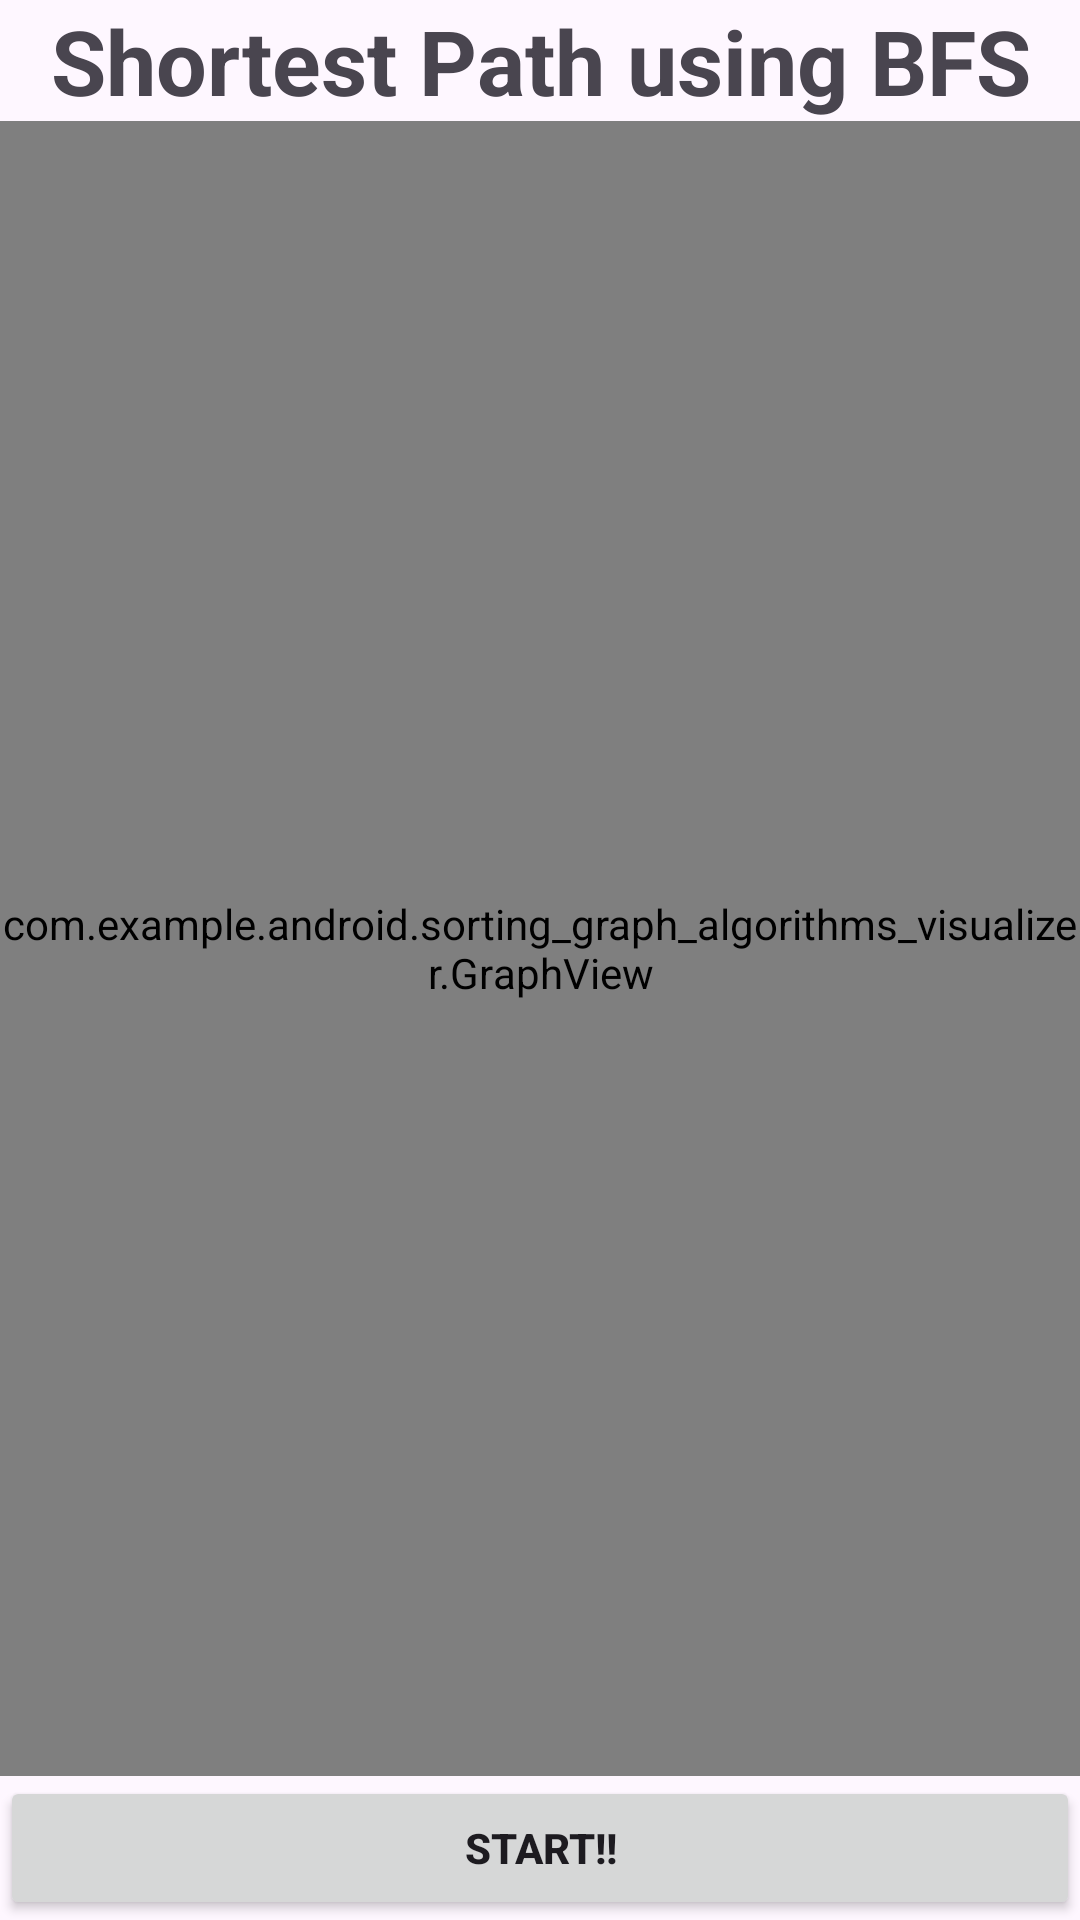

Layout XML and referenced resources for this Android screen:
<!-- AndroidManifest.xml: application theme Theme.Sorting_Graph_Algorithms_visualizer -->
<!-- res/layout/activity_bfs.xml -->
<?xml version="1.0" encoding="utf-8"?>
<LinearLayout xmlns:android="http://schemas.android.com/apk/res/android"
    xmlns:app="http://schemas.android.com/apk/res-auto"
    xmlns:tools="http://schemas.android.com/tools"
    android:layout_width="match_parent"
    android:orientation="vertical"
    android:layout_height="match_parent"
    tools:context=".BFS">

    <TextView
        android:layout_width="match_parent"
        android:layout_height="wrap_content"
        android:text="Shortest Path using BFS"
        android:textStyle="bold"
        android:textSize="30sp"
        android:textAlignment="center"
        android:gravity="center"
        />

    <com.example.android.sorting_graph_algorithms_visualizer.GraphView
        android:id="@+id/graph_view"
        android:layout_width="match_parent"
        android:layout_height="match_parent"
        android:layout_weight="1" />
    <Button
        android:id="@+id/btn_sort"
        android:layout_width="match_parent"
        android:layout_height="wrap_content"
        android:textAlignment="center"
        android:text="Start!!"
        android:textAllCaps="true"
        android:textStyle="bold"
        />

</LinearLayout>
<!-- resources referenced by this layout -->
<resources>
  <style name="Theme.Sorting_Graph_Algorithms_visualizer" parent="Base.Theme.Sorting_Graph_Algorithms_visualizer" />
  <style name="Base.Theme.Sorting_Graph_Algorithms_visualizer" parent="Theme.Material3.DayNight.NoActionBar">
          
          
      </style>
</resources>
